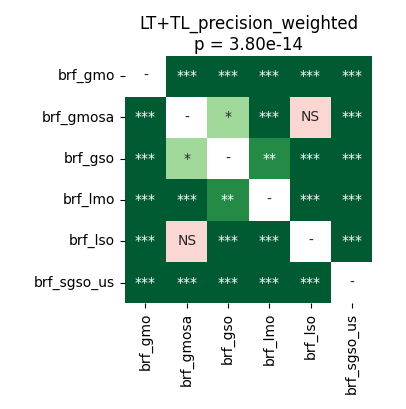

Data behind this chart, as committed beside it:
	brf_gmo	brf_gmosa	brf_gso	brf_lmo	brf_lso	brf_sgso_us
brf_gmo	1.0	4.161487926136364e-05	4.161487926136364e-05	4.161487926136364e-05	4.161487926136364e-05	4.161487926136364e-05
brf_gmosa	4.161487926136364e-05	1.0	0.01177	0.0003815	0.4332	4.161487926136364e-05
brf_gso	4.161487926136364e-05	0.01177	1.0	0.002465	4.161487926136364e-05	4.161487926136364e-05
brf_lmo	4.161487926136364e-05	0.0003815	0.002465	1.0	4.161487926136364e-05	4.161487926136364e-05
brf_lso	4.161487926136364e-05	0.4332	4.161487926136364e-05	4.161487926136364e-05	1.0	4.161487926136364e-05
brf_sgso_us	4.161487926136364e-05	4.161487926136364e-05	4.161487926136364e-05	4.161487926136364e-05	4.161487926136364e-05	1.0
